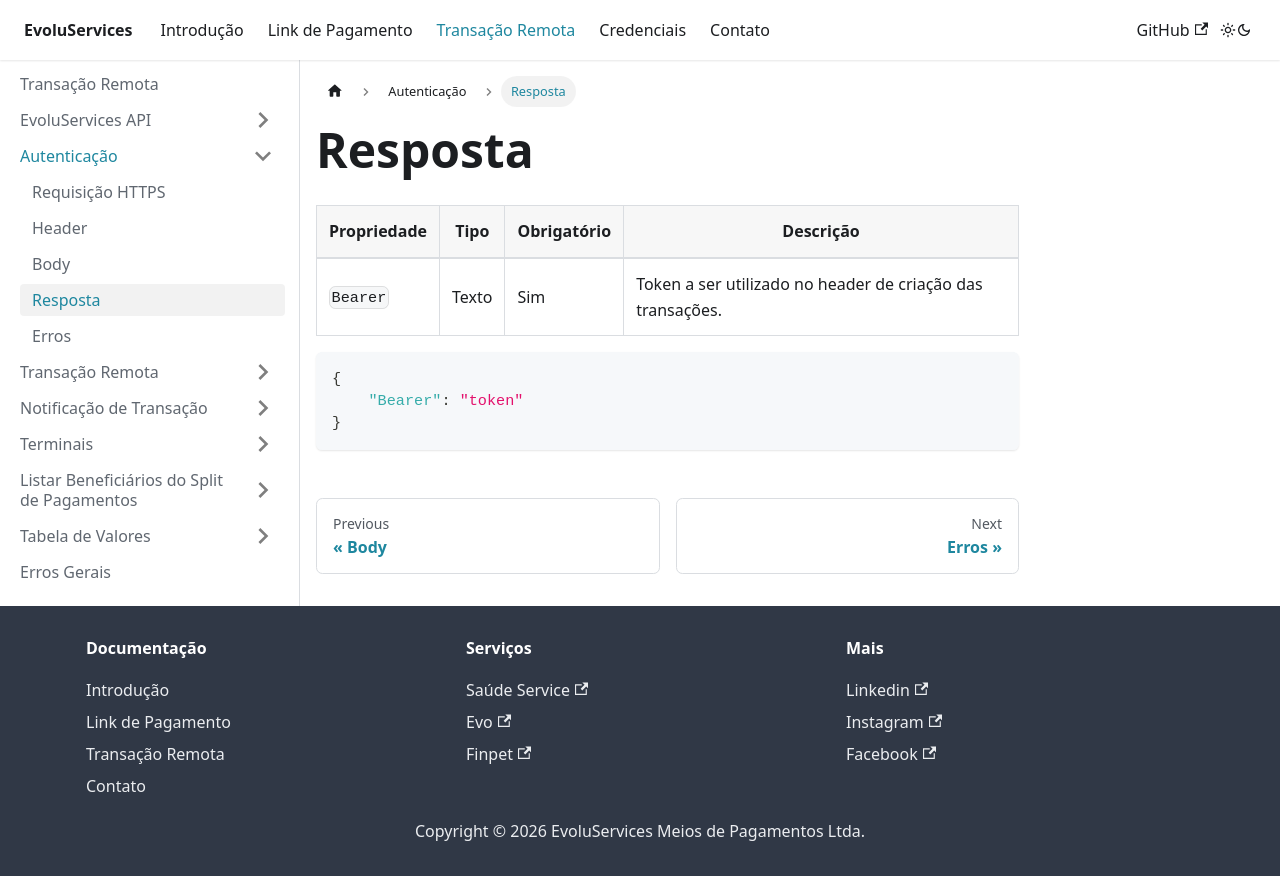

repository: EvoluServices/evoluservices-developer · page: docs/remote-transaction/autentication/response.html · generator: docusaurus

---
sidebar_position: 4
---

# Resposta

```
{
    "Bearer": "token"
}
```

|Propriedade|Tipo|Obrigatório|Descrição|
|-----------|----|-----------|---------|
|`Bearer`|Texto|Sim|Token a ser utilizado no header de criação das transações.|
